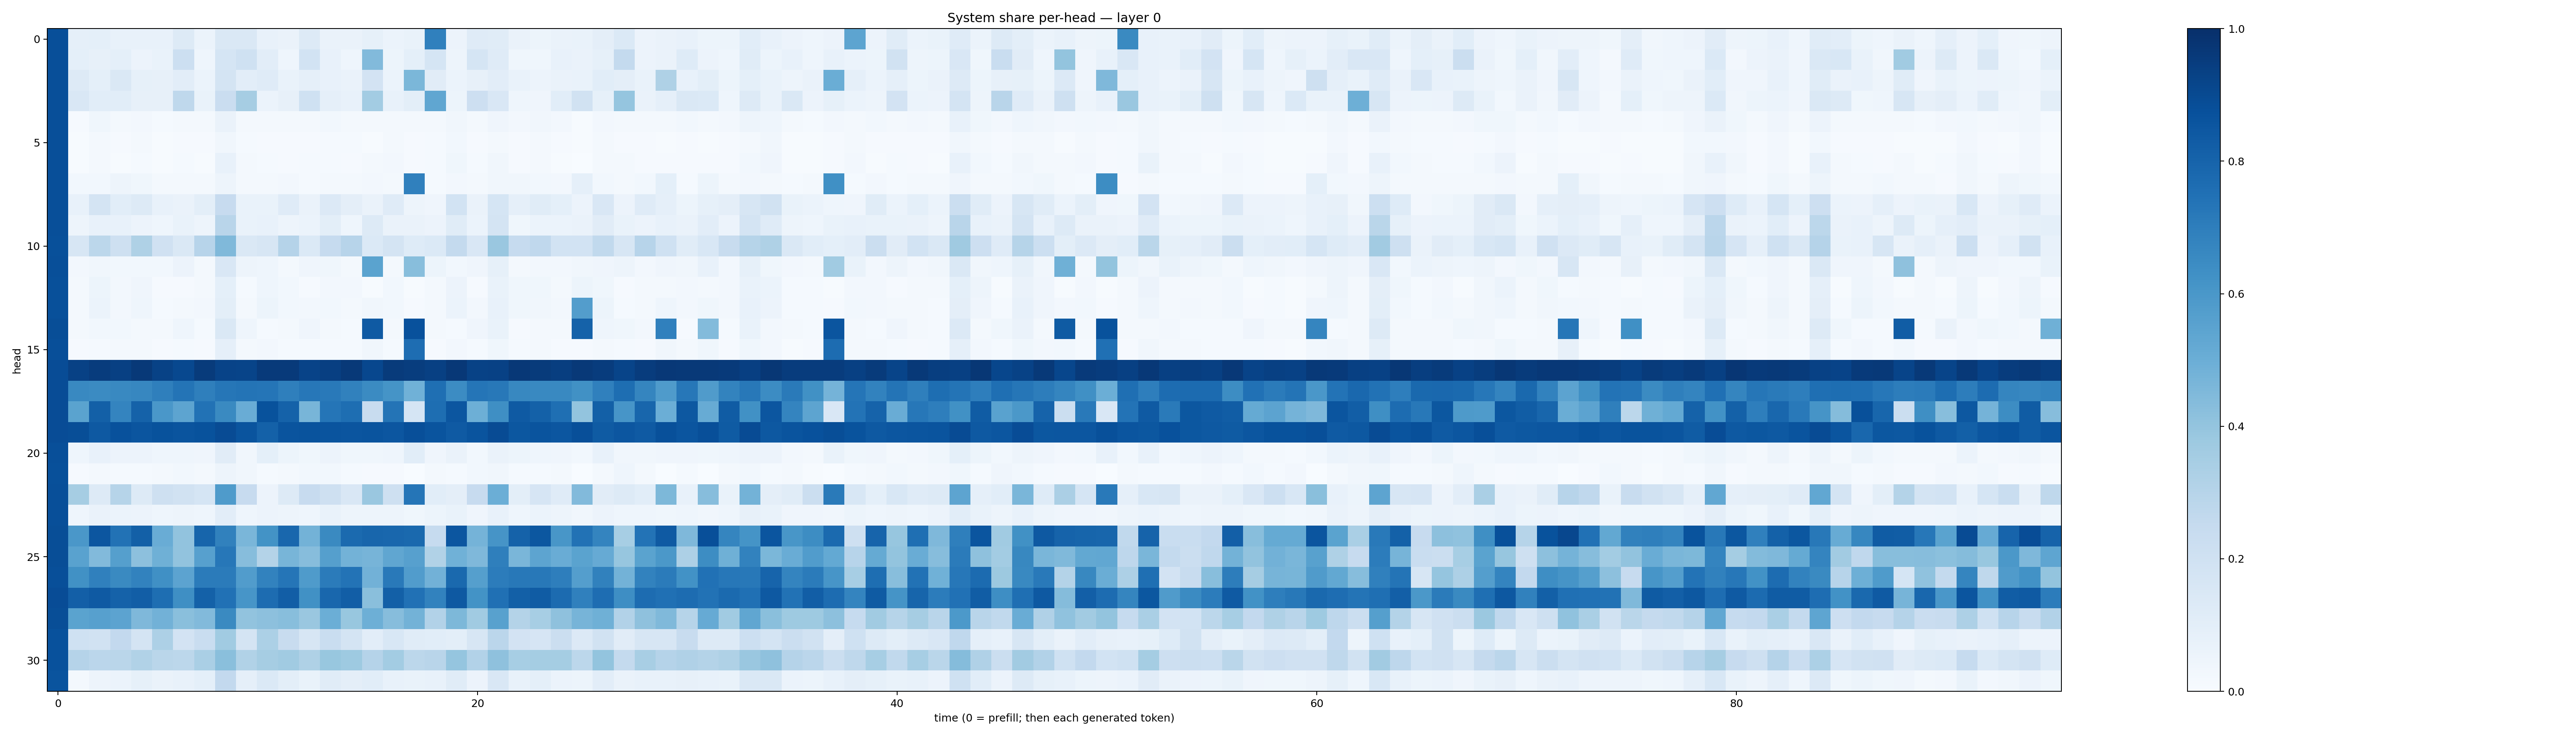

The data file committed next to this chart (first rows):
0.88157904, 0.08799847, 0.09091576, 0.07358942, 0.07709654, 0.070918195, 0.1300564, 0.059661064, 0.14301006, 0.14075078, 0.07404024, 0.06490627, 0.12868237, 0.06561493, 0.06319047, 0.08559928, 0.059911817, 0.06822737, 0.6897205, 0.057920936, 0.12074648, 0.115096085, 0.06344663, 0.05454135
0.8812, 0.09184, 0.07826, 0.09125, 0.05508, 0.06902, 0.2158, 0.04462, 0.1694, 0.1993, 0.1051, 0.04665, 0.1863, 0.07326, 0.043, 0.4446, 0.05422, 0.09177, 0.1714, 0.04836, 0.1703, 0.1189, 0.03751, 0.03846
0.8802, 0.1321, 0.09262, 0.1456, 0.08367, 0.0794, 0.1042, 0.05961, 0.1728, 0.1048, 0.1193, 0.06759, 0.0898, 0.07324, 0.06279, 0.1826, 0.05981, 0.4588, 0.1115, 0.06197, 0.0811, 0.1032, 0.06802, 0.05542
0.8799, 0.1519, 0.1064, 0.1057, 0.07832, 0.07977, 0.2723, 0.06671, 0.2274, 0.3513, 0.05949, 0.08036, 0.1993, 0.08955, 0.07237, 0.3572, 0.07656, 0.1012, 0.5316, 0.05305, 0.2122, 0.1507, 0.04568, 0.0392
0.8809, 0.0116, 0.03571, 0.01873, 0.02408, 0.01471, 0.02197, 0.0187, 0.06365, 0.0225, 0.0224, 0.02147, 0.02066, 0.02746, 0.01588, 0.02085, 0.02298, 0.021, 0.0172, 0.03209, 0.01966, 0.04028, 0.0252, 0.03225
0.8805, 0.006351, 0.02294, 0.008241, 0.01874, 0.007256, 0.01139, 0.01034, 0.03419, 0.01183, 0.01123, 0.01156, 0.00916, 0.01239, 0.01369, 0.007606, 0.01802, 0.009008, 0.01364, 0.02845, 0.008819, 0.01935, 0.01082, 0.01688
0.8823, 0.00481, 0.02, 0.007376, 0.01535, 0.005266, 0.01543, 0.007319, 0.07133, 0.0157, 0.01347, 0.01007, 0.01367, 0.01251, 0.0116, 0.01716, 0.02729, 0.01037, 0.01211, 0.03832, 0.01384, 0.03177, 0.009158, 0.0216
0.8794, 0.02795, 0.02997, 0.04862, 0.03744, 0.0176, 0.01623, 0.01721, 0.04813, 0.01671, 0.01573, 0.02613, 0.01423, 0.02017, 0.02247, 0.02589, 0.0184, 0.688, 0.01287, 0.02699, 0.01574, 0.03255, 0.03486, 0.02961
0.8806, 0.07144, 0.1724, 0.1082, 0.1263, 0.07084, 0.06434, 0.1, 0.2425, 0.06989, 0.06905, 0.118, 0.06548, 0.1344, 0.09439, 0.06634, 0.1174, 0.04749, 0.03952, 0.1872, 0.06458, 0.1712, 0.08728, 0.115
0.8815, 0.05064, 0.07352, 0.07071, 0.05811, 0.04461, 0.06843, 0.0504, 0.2899, 0.0702, 0.07481, 0.04815, 0.06108, 0.09805, 0.04385, 0.1328, 0.06257, 0.06526, 0.0577, 0.1134, 0.06103, 0.1755, 0.03551, 0.06242
0.8751, 0.157, 0.2786, 0.2082, 0.3212, 0.1978, 0.1457, 0.2966, 0.4474, 0.1454, 0.1596, 0.3028, 0.1389, 0.2474, 0.2936, 0.1388, 0.1747, 0.1217, 0.1406, 0.2554, 0.1501, 0.3835, 0.2466, 0.2661
0.8795, 0.02366, 0.03172, 0.02976, 0.02971, 0.02843, 0.05503, 0.02142, 0.1505, 0.0484, 0.04553, 0.02101, 0.04184, 0.03705, 0.02229, 0.5497, 0.02132, 0.4271, 0.05456, 0.02865, 0.04163, 0.08337, 0.01853, 0.02448
0.8785, 0.01603, 0.05386, 0.02465, 0.04129, 0.01124, 0.009876, 0.0234, 0.09323, 0.01219, 0.04585, 0.02936, 0.01169, 0.02658, 0.02443, 0.00711, 0.02756, 0.006509, 0.01671, 0.05789, 0.009916, 0.06701, 0.03598, 0.03894
0.8784, 0.01736, 0.05866, 0.02416, 0.04628, 0.01271, 0.0181, 0.02476, 0.09835, 0.01877, 0.05256, 0.02848, 0.02355, 0.0274, 0.02147, 0.03414, 0.02879, 0.01127, 0.02066, 0.05862, 0.02508, 0.0726, 0.03795, 0.03335
0.8836, 0.02222, 0.03055, 0.02981, 0.02024, 0.02332, 0.04584, 0.01444, 0.1407, 0.04532, 0.01318, 0.01566, 0.03993, 0.01758, 0.01361, 0.8395, 0.01977, 0.8721, 0.02096, 0.01319, 0.04151, 0.06916, 0.01032, 0.01812
0.8814, 0.01117, 0.01482, 0.02147, 0.01614, 0.008369, 0.01332, 0.01091, 0.08897, 0.0162, 0.02414, 0.01233, 0.01297, 0.01538, 0.01302, 0.03254, 0.0145, 0.7626, 0.01102, 0.02715, 0.01246, 0.03539, 0.0127, 0.02117
0.8897, 0.9326, 0.9525, 0.935, 0.962, 0.9274, 0.9055, 0.9534, 0.9247, 0.92, 0.9587, 0.9603, 0.9245, 0.9377, 0.9643, 0.9083, 0.9551, 0.9465, 0.9348, 0.9652, 0.9278, 0.9327, 0.968, 0.954
0.8874, 0.6596, 0.6503, 0.66, 0.6641, 0.6932, 0.7351, 0.6942, 0.7295, 0.7358, 0.7308, 0.6919, 0.7245, 0.7158, 0.6838, 0.6494, 0.6162, 0.4864, 0.7566, 0.6451, 0.7335, 0.7204, 0.6607, 0.6594
0.8873, 0.5494, 0.8149, 0.6757, 0.805, 0.6011, 0.5399, 0.7442, 0.6554, 0.5072, 0.8709, 0.8051, 0.4687, 0.7307, 0.7578, 0.2417, 0.7365, 0.1719, 0.761, 0.852, 0.4929, 0.634, 0.8392, 0.8123
0.8888, 0.8865, 0.8409, 0.8737, 0.858, 0.869, 0.8632, 0.8676, 0.8927, 0.8599, 0.8119, 0.8599, 0.8667, 0.8602, 0.8564, 0.8594, 0.8532, 0.8818, 0.8597, 0.8394, 0.8626, 0.891, 0.8513, 0.8603
0.8792, 0.04308, 0.07152, 0.05726, 0.0563, 0.04535, 0.04419, 0.0429, 0.1113, 0.03502, 0.09062, 0.05338, 0.03791, 0.05811, 0.03887, 0.03649, 0.04336, 0.1064, 0.04122, 0.06402, 0.03041, 0.0631, 0.05468, 0.04395
0.8769, 0.009634, 0.01796, 0.01328, 0.01533, 0.01591, 0.03037, 0.02082, 0.04798, 0.03459, 0.01234, 0.01992, 0.02882, 0.02933, 0.01433, 0.009151, 0.01002, 0.0009561, 0.02231, 0.0143, 0.02764, 0.03132, 0.01233, 0.01232
0.8809, 0.3492, 0.1287, 0.2974, 0.1258, 0.2048, 0.1913, 0.1691, 0.5845, 0.2453, 0.05496, 0.1326, 0.2458, 0.2106, 0.1496, 0.3844, 0.2065, 0.7333, 0.1066, 0.09425, 0.2444, 0.4993, 0.1012, 0.1675
0.8814, 0.04376, 0.06457, 0.06094, 0.0575, 0.043, 0.05044, 0.04422, 0.1042, 0.04623, 0.05715, 0.05065, 0.04627, 0.06745, 0.05068, 0.04711, 0.04753, 0.03799, 0.05108, 0.06742, 0.04193, 0.07569, 0.04555, 0.05989
0.8865, 0.6014, 0.8522, 0.7423, 0.8162, 0.5046, 0.4045, 0.7939, 0.6842, 0.4622, 0.6172, 0.788, 0.4797, 0.6532, 0.7768, 0.7917, 0.7869, 0.7787, 0.2466, 0.8541, 0.4763, 0.6106, 0.8059, 0.8506
0.8844, 0.5524, 0.4427, 0.5661, 0.4153, 0.491, 0.4041, 0.5586, 0.7253, 0.4305, 0.3055, 0.4672, 0.4298, 0.5626, 0.4769, 0.4711, 0.5331, 0.5605, 0.3132, 0.4865, 0.4511, 0.694, 0.4631, 0.541
0.879, 0.6268, 0.6891, 0.6556, 0.6818, 0.6304, 0.5467, 0.7104, 0.7101, 0.5756, 0.6804, 0.7335, 0.5828, 0.7083, 0.7403, 0.4823, 0.7162, 0.5771, 0.484, 0.7789, 0.5663, 0.707, 0.7213, 0.721
0.8879, 0.8182, 0.8362, 0.8064, 0.8207, 0.7584, 0.6357, 0.8113, 0.7474, 0.6093, 0.7688, 0.8229, 0.6262, 0.787, 0.821, 0.4229, 0.816, 0.7471, 0.6815, 0.8405, 0.6186, 0.7538, 0.816, 0.8303
0.8858, 0.5495, 0.5597, 0.545, 0.4498, 0.4829, 0.4229, 0.444, 0.6526, 0.4058, 0.4146, 0.4289, 0.3843, 0.4982, 0.3872, 0.4942, 0.4327, 0.4772, 0.3118, 0.4544, 0.3647, 0.5571, 0.3059, 0.3475
0.8747, 0.2007, 0.1909, 0.2614, 0.1719, 0.3246, 0.1817, 0.2337, 0.3653, 0.1781, 0.3285, 0.2416, 0.1577, 0.2337, 0.1722, 0.105, 0.1544, 0.1167, 0.1062, 0.09925, 0.1615, 0.2848, 0.1833, 0.1662
0.8743, 0.3038, 0.2835, 0.2857, 0.3138, 0.2878, 0.2802, 0.3366, 0.4234, 0.3155, 0.3492, 0.3654, 0.3208, 0.3879, 0.3742, 0.3008, 0.3575, 0.2799, 0.2918, 0.3958, 0.3112, 0.4115, 0.3472, 0.3551
0.8615, 0.01882, 0.04849, 0.06107, 0.08401, 0.06459, 0.07749, 0.09158, 0.2608, 0.08845, 0.1393, 0.1002, 0.06663, 0.1166, 0.09566, 0.1073, 0.07349, 0.06735, 0.0758, 0.1149, 0.05483, 0.1505, 0.0762, 0.09148
